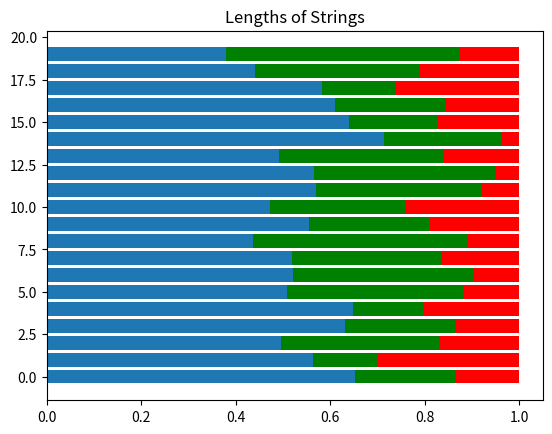

Write the Python code that produced this figure.
import numpy as np
import matplotlib.pyplot as plt

s = np.random.dirichlet((10, 5, 3), 20).transpose()
plt.barh(range(20), s[0])
plt.barh(range(20), s[1], left=s[0], color='g')
plt.barh(range(20), s[2], left=s[0] + s[1], color='r')
plt.title("Lengths of Strings")
